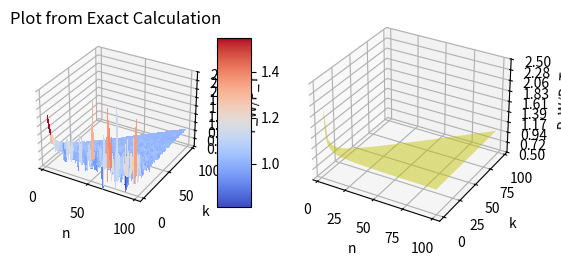

Recreate this plot in Python.
import matplotlib.pyplot as plt
import numpy as np

from matplotlib import cm
from matplotlib.ticker import LinearLocator

fig = plt.figure()
ax1 = fig.add_subplot(121, projection='3d')
ax2 = fig.add_subplot(122, projection='3d')

def prob_ratio(n, k, num):
    if n <= k + 1:
        return np.nan
    doors = ['C' for _ in range(k)]
    doors += ['G' for _ in range(n-k)]
    # num = 5000

    win_og = 0
    win_sw = 0
    for i in range(num):
        choice = np.random.randint(0, n)
        if doors[choice] == 'C':
            win_og += 1
        if choice == n - 1:
            choice = n - 2
        new_choice = np.random.randint(0, n - 1)
        while new_choice == choice:
            new_choice = np.random.randint(0, n - 1)
        if doors[new_choice] == 'C':
            win_sw += 1
        
    prob_og = float(win_og) / num
    prob_sw = float(win_sw) / num

    return prob_sw / prob_og

def prob_ratio_exact(n, k):
    if n <= k + 1:
        return np.nan
    else:
        return (n - 1)/(n - 2)

# Make data for the first surface.
N = 100
num = 1000
n = np.arange(3, N, 1)
k = np.arange(1, N - 2, 1)
n, k = np.meshgrid(n, k)
vectorized_prob_ratio = np.vectorize(prob_ratio)
vectorized_prob_ratio_exact = np.vectorize(prob_ratio_exact)
Z = vectorized_prob_ratio(n, k, num)

# Plot the first surface.
surf = ax1.plot_surface(n, k, Z, cmap=cm.coolwarm,
                       linewidth=0, antialiased=False)
ax1.set_title('Plot from Simulation')

# Make data for the second surface (initially set to a plane).
Z_exact = vectorized_prob_ratio_exact(n, k)

# Plot the second surface (plane).
surf_plane = ax2.plot_surface(n, k, Z_exact, color='yellow', alpha=0.5)
ax1.set_title('Plot from Exact Calculation')

# Customize the z axis.
ax1.set_zlim(0.5, 2.5)
ax1.zaxis.set_major_locator(LinearLocator(10))
ax1.zaxis.set_major_formatter('{x:.02f}')
ax1.set_xlabel("n")
ax1.set_ylabel("k")
ax1.set_zlabel('P_W/P_T')

ax2.set_zlim(0.5, 2.5)
ax2.zaxis.set_major_locator(LinearLocator(10))
ax2.zaxis.set_major_formatter('{x:.02f}')
ax2.set_xlabel("n")
ax2.set_ylabel("k")
ax2.set_zlabel('P_W/P_T')

# Add a color bar which maps values to colors.
fig.colorbar(surf, shrink=0.5, aspect=5)

plt.show()
